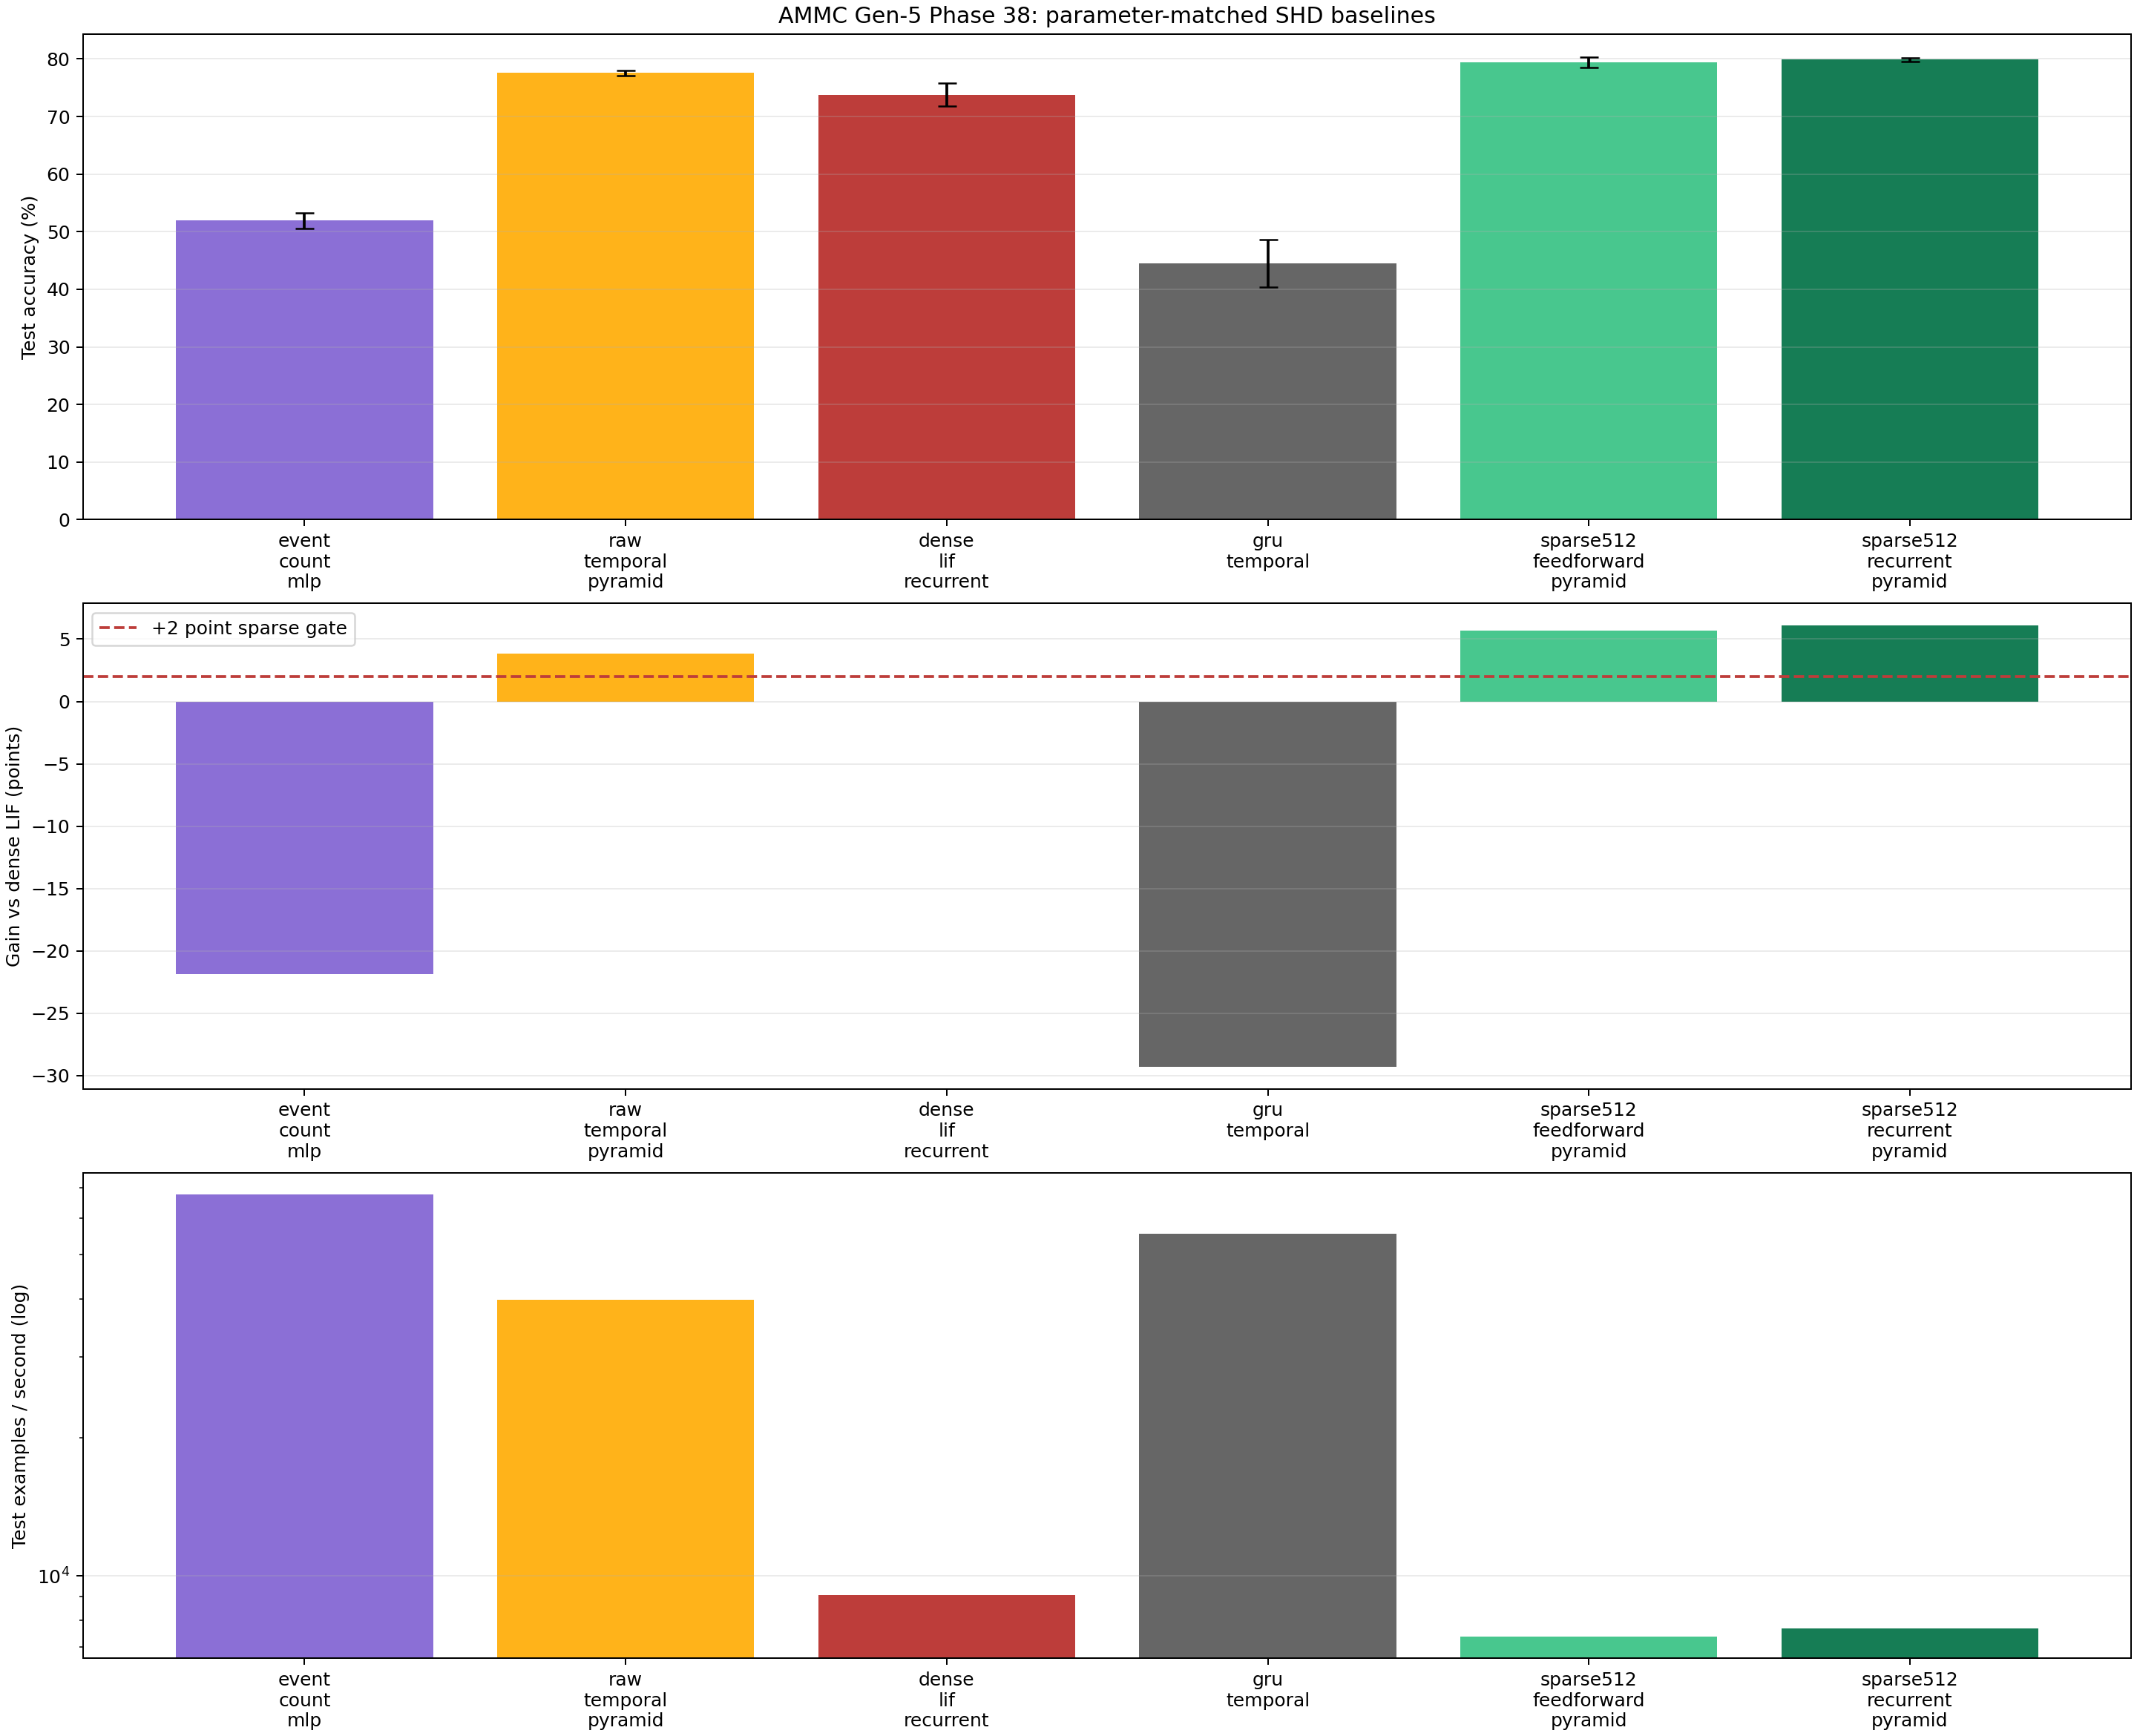

The table this chart was drawn from, first rows:
arm, model_kind, topology, seeds, mean_test_accuracy, std_test_accuracy, mean_gain_vs_raw_temporal, mean_gain_vs_dense_lif, improved_seed_count_vs_dense_lif, one_point_seed_count_vs_dense_lif, mean_gain_vs_gru, mean_gain_vs_sparse_feedforward, hidden_units, active_edges, active_recurrent_edges, effective_trainable_parameters, parameter_ratio_vs_target, mean_final_activity, activity_kind, mean_absolute_ltw_change, mean_upper_ltw_saturation_rate, mean_train_seconds, mean_test_examples_per_second
event_count_mlp, event_count, raw_count, 3, 0.5191, 0.01338, -0.2566, -0.2185, 0, 0, 0.0745, -0.275, 128, 0, 0, 92308, 0.6803, 0.09932, input_event_rate, 0.0, 0.0, 2.708, 67576
raw_temporal_pyramid, raw_temporal, raw_temporal, 3, 0.7758, 0.004762, 0.0, 0.03813, 3, 3, 0.3311, -0.0184, 94, 0, 0, 135346, 0.9975, 0.09932, input_event_rate, 0.0, 0.0, 5.04, 39857
dense_lif_recurrent, dense_lif, dense_recurrent_lif, 3, 0.7376, 0.01987, -0.03813, 0.0, 0, 0, 0.293, -0.05654, 128, 0, 0, 135298, 0.9972, 0.2007, hidden_spike_rate, 0.0, 0.0, 27.6, 9094
gru_temporal, gru, dense_gru, 3, 0.4446, 0.04148, -0.3311, -0.293, 0, 0, 0.0, -0.3495, 58, 0, 0, 133420, 0.9834, 0.607, analog_activation, 0.0, 0.0, 3.82, 55456
sparse512_feedforward_pyramid, sparse_feedforward, sparse_feedforward_lif, 3, 0.7942, 0.009398, 0.0184, 0.05654, 3, 3, 0.3495, 0.0, 512, 700, 0, 133631, 0.9849, 0.08337, hidden_spike_rate, 0.01523, 0.001429, 38.23, 7385
sparse512_recurrent_pyramid, sparse_recurrent, sparse_recurrent_lif, 3, 0.7987, 0.003272, 0.02297, 0.0611, 3, 3, 0.3541, 0.004564, 512, 2748, 2048, 135679, 1.0, 0.1315, hidden_spike_rate, 0.009401, 0.0002426, 37.86, 7693
